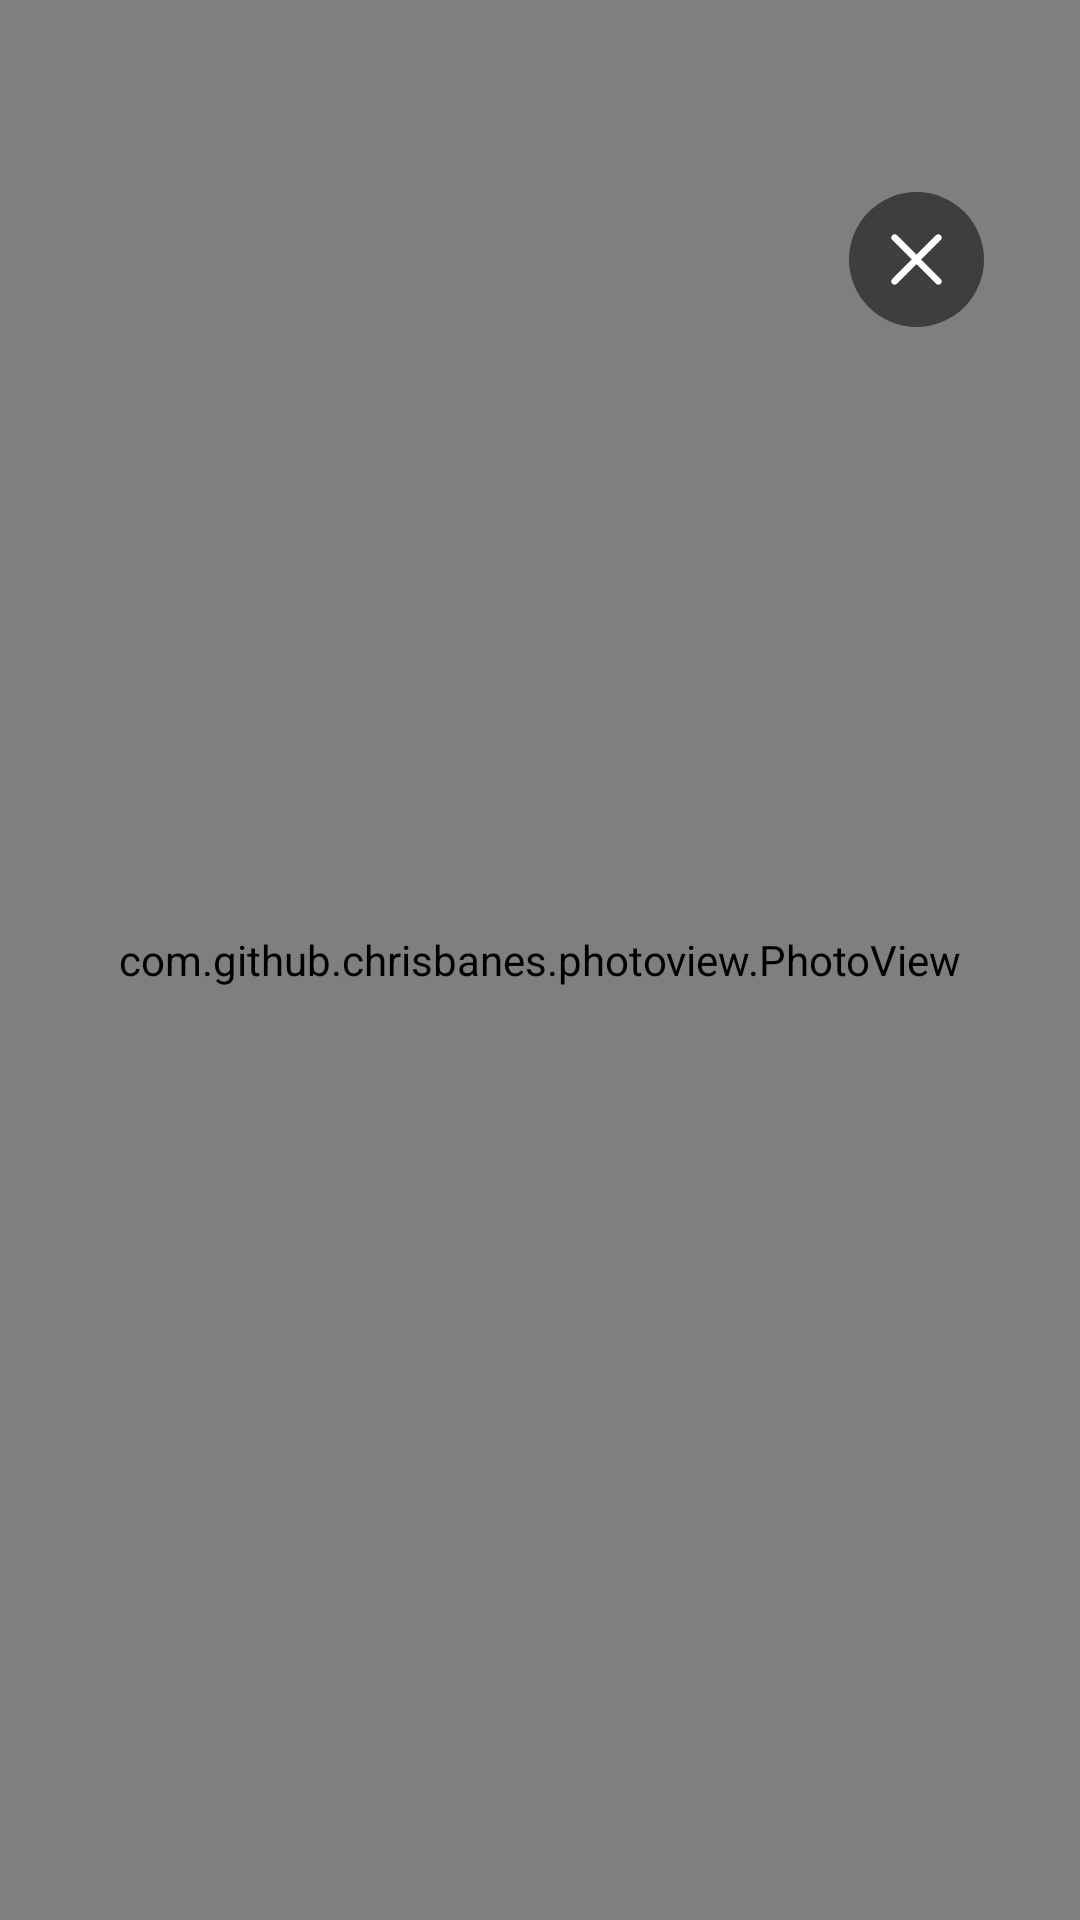

This screen was rendered from an Android layout file. Write that file and the resources it references.
<!-- AndroidManifest.xml: application theme MDTheme -->
<!-- res/layout/activity_photo_view.xml -->
<?xml version="1.0" encoding="utf-8"?>
<FrameLayout xmlns:android="http://schemas.android.com/apk/res/android"
    xmlns:app="http://schemas.android.com/apk/res-auto"
    xmlns:tools="http://schemas.android.com/tools"
    android:layout_width="match_parent"
    android:layout_height="match_parent"
    android:background="@color/black"
    tools:context=".ui.activity.PhotoViewActivity">

    <com.github.chrisbanes.photoview.PhotoView
        android:id="@+id/photo_view"
        android:layout_width="match_parent"
        android:layout_height="match_parent"
        android:transitionName="share"/>

    <ImageButton
        android:id="@+id/photo_view_cancel"
        android:layout_width="45dp"
        android:layout_height="45dp"
        android:src="@drawable/cancel_ic"
        android:layout_gravity="right"
        android:layout_marginRight="32dp"
        android:layout_marginTop="64dp"
        android:background="@drawable/complete_btn_shape_black"/>

</FrameLayout>
<!-- resources referenced by this layout -->
<resources>
  <color name="black">#FF000000</color>
  <!-- drawable cancel_ic (drawable) -->
  <vector xmlns:android="http://schemas.android.com/apk/res/android"
      android:width="25dp"
      android:height="25dp"
      android:viewportWidth="1024"
      android:viewportHeight="1024">
    <path
        android:fillColor="@color/white"
        android:pathData="M842.95,778.12 L576.85,512.01 842.95,245.88c8.68,-8.67 13.45,-20.21 13.44,-32.48 -0.01,-12.23 -4.77,-23.72 -13.41,-32.33 -8.66,-8.68 -20.15,-13.45 -32.38,-13.46 -12.29,0 -23.81,4.77 -32.47,13.43L512.02,447.14 245.88,181.05c-8.66,-8.66 -20.18,-13.43 -32.42,-13.43 -12.24,0 -23.75,4.77 -32.41,13.43 -8.66,8.64 -13.43,20.12 -13.44,32.36 -0.01,12.27 4.76,23.8 13.44,32.48l266.14,266.13L181.05,778.12c-8.66,8.66 -13.44,20.17 -13.44,32.42 0,12.24 4.77,23.75 13.44,32.42 8.66,8.66 20.17,13.43 32.41,13.43 12.24,0 23.75,-4.77 32.42,-13.43l266.13,-266.1 266.1,266.1c8.66,8.66 20.19,13.43 32.44,13.43 12.27,-0.01 23.75,-4.77 32.37,-13.41C860.82,825.08 860.82,795.99 842.95,778.12z"/>
  </vector>
  <!-- drawable complete_btn_shape_black (drawable) -->
  <?xml version="1.0" encoding="utf-8"?>
  <shape xmlns:android="http://schemas.android.com/apk/res/android" android:shape="oval">
      <solid android:color="@color/wish_to_enter_btn_normal_color"/>
  </shape>
  <style name="MDTheme" parent="Theme.Design.Light.NoActionBar">
  
  
  
  
          <item name="android:windowLightStatusBar" tools:targetApi="m">true</item>
      </style>
  <color name="white">#FFFFFFFF</color>
  <color name="wish_to_enter_btn_normal_color">#FF3E3E3E</color>
</resources>
